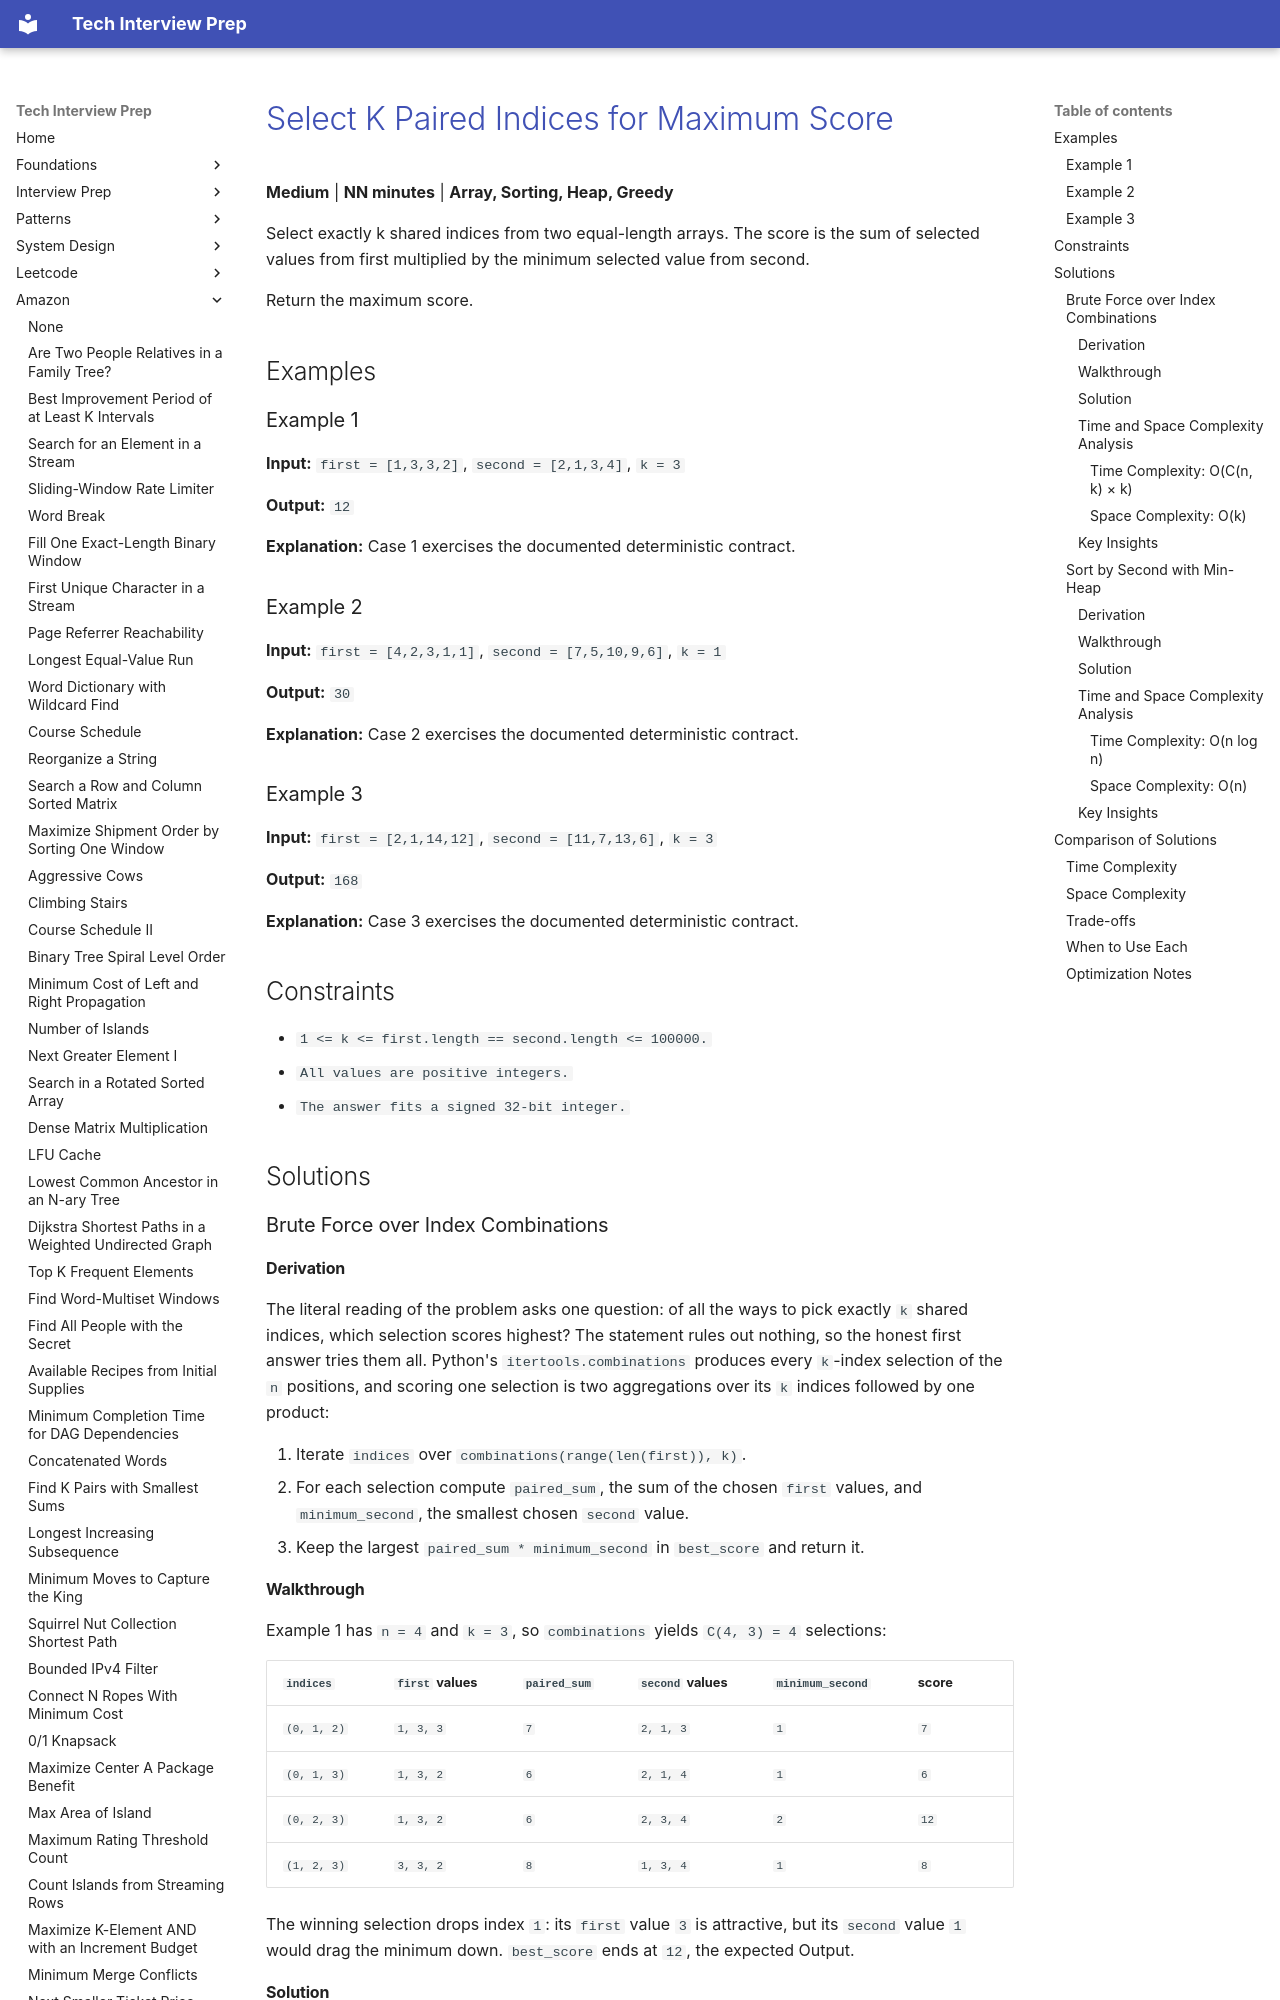

repository: ThoDHa/tech-interview-prep · page: amazon/amazon-select-k-paired-array-score/index.html · generator: mkdocs

# [Select K Paired Indices for Maximum Score](https://www.fastprep.io/problems/amazon-select-k-paired-array-score)

**Medium** | **NN minutes** | **Array, Sorting, Heap, Greedy**

Select exactly k shared indices from two equal-length arrays. The score is the sum of selected values from first multiplied by the minimum selected value from second.

Return the maximum score.

## Examples

### Example 1

**Input:** `first = [1,3,3,2]`, `second = [2,1,3,4]`, `k = 3`

**Output:** `12`

**Explanation:** Case 1 exercises the documented deterministic contract.

### Example 2

**Input:** `first = [4,2,3,1,1]`, `second = [7,5,10,9,6]`, `k = 1`

**Output:** `30`

**Explanation:** Case 2 exercises the documented deterministic contract.

### Example 3

**Input:** `first = [2,1,14,12]`, `second = [11,7,13,6]`, `k = 3`

**Output:** `168`

**Explanation:** Case 3 exercises the documented deterministic contract.

## Constraints

- `1 <= k <= first.length == second.length <= 100000.`
- `All values are positive integers.`
- `The answer fits a signed 32-bit integer.`

## Solutions

### Brute Force over Index Combinations
